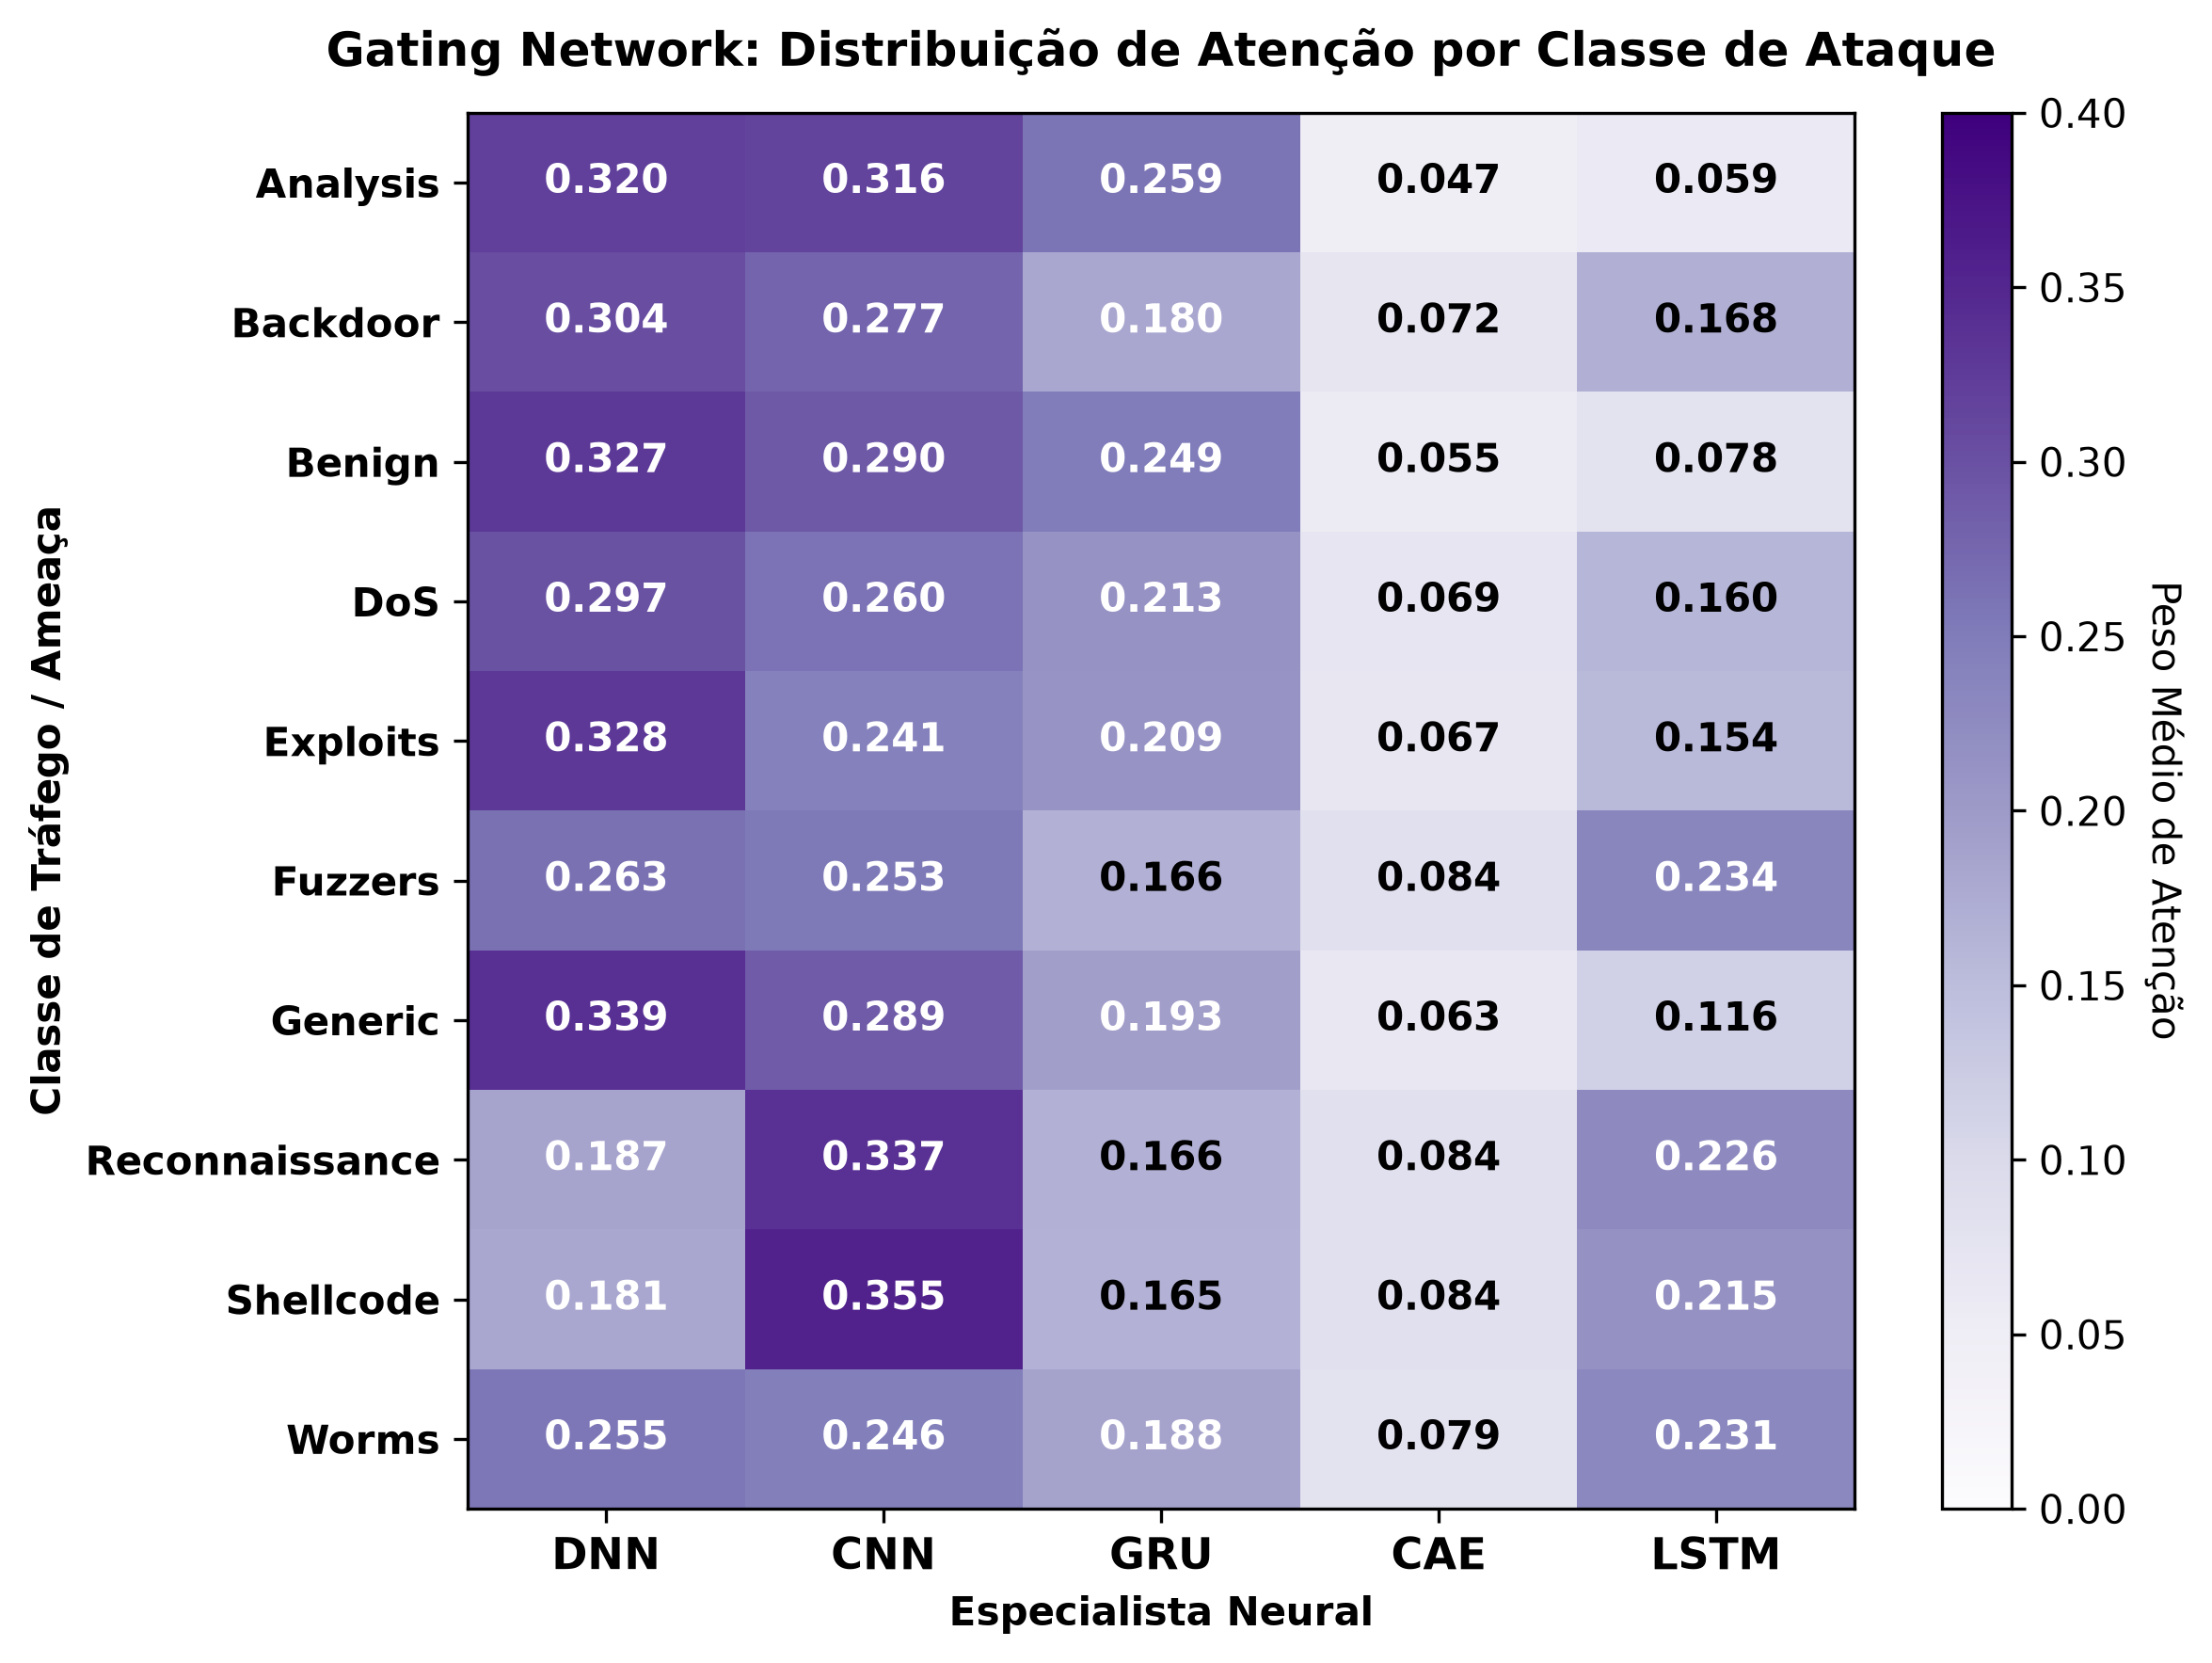

The file beside this chart, header and first rows:
, DNN, CNN, GRU, CAE, LSTM
Analysis, 0.3202, 0.3155, 0.2589, 0.04683, 0.05859
Backdoor, 0.3037, 0.2767, 0.1801, 0.07156, 0.168
Benign, 0.3269, 0.2903, 0.2495, 0.05503, 0.07824
DoS, 0.2975, 0.2596, 0.2135, 0.06915, 0.1603
Exploits, 0.3281, 0.2412, 0.2095, 0.06728, 0.154
Fuzzers, 0.2633, 0.253, 0.166, 0.08424, 0.2335
Generic, 0.3389, 0.2887, 0.1935, 0.06276, 0.1161
Reconnaissance, 0.1866, 0.337, 0.1659, 0.08405, 0.2264
Shellcode, 0.1812, 0.3552, 0.1648, 0.0841, 0.2147
Worms, 0.2555, 0.2464, 0.1883, 0.07909, 0.2308
